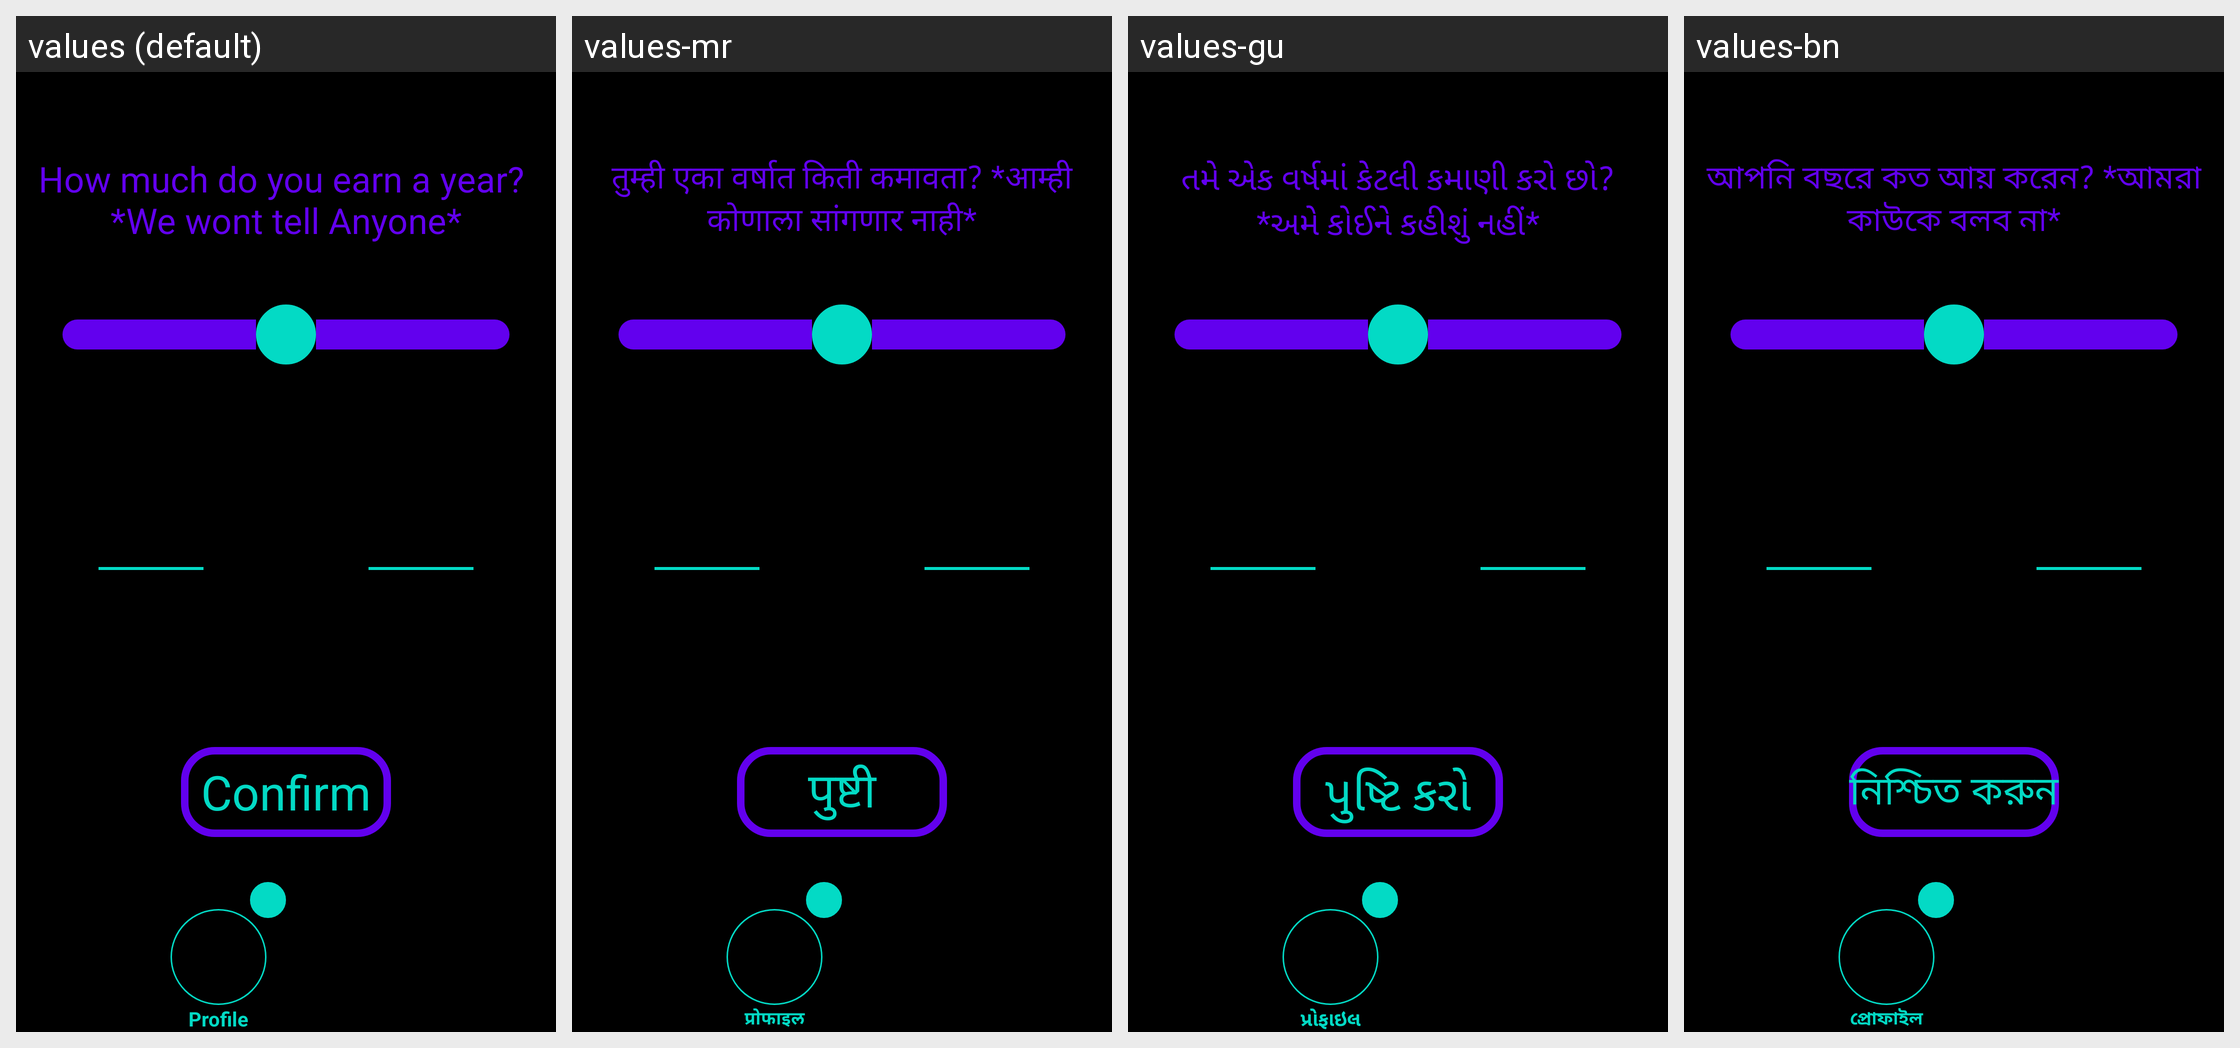

Translations of the strings shown on this Android screen, per locale in the grid:
Android screen res/layout/activity_profile_income.xml rendered under 4 locales, left to right: values (default), values-mr, values-gu, values-bn. Device: Nexus 5 (rendered at 1080×1920; each locale shown at half size, 540×960, under a caption strip naming it); theme Theme.Amore.
Other locales in the repository, not shown: values-af, values-ar, values-be, values-bg, values-ca, values-cs, values-cy, values-da, values-de, values-el, values-en, values-eo, values-es, values-et, values-fa, values-fi, values-fr, values-ga, values-gl, values-hi, values-hr, values-ht, values-hu, values-in, values-is, values-it, values-iw, values-ja, values-ka, values-kn, values-ko, values-lt, values-lv, values-mk, values-ms, values-mt, values-nl, values-no, values-pl, values-pt, values-ro, values-ru, values-sk, values-sl, values-sq, values-sv, values-sw, values-ta, values-te, values-th, values-tr, values-uk, values-ur, values-vi, values-zh.
Strings drawn on this screen, with the default value and each locale's value (text and hints the layout hard-codes, and strings that could not be matched under every locale, appear in the picture but are not listed):

profile_income
  values: How much do you earn a year? 
      *We wont tell Anyone*
  values-mr: तुम्ही एका वर्षात किती कमावता? *आम्ही कोणाला सांगणार नाही*
  values-gu: તમે એક વર્ષમાં કેટલી કમાણી કરો છો? *અમે કોઈને કહીશું નહીં*
  values-bn: আপনি বছরে কত আয় করেন? *আমরা কাউকে বলব না*

confirm
  values: Confirm
  values-mr: पुष्टी
  values-gu: પુષ્ટિ કરો
  values-bn: নিশ্চিত করুন

profile
  values: Profile
  values-mr: प्रोफाइल
  values-gu: પ્રોફાઇલ
  values-bn: প্রোফাইল
